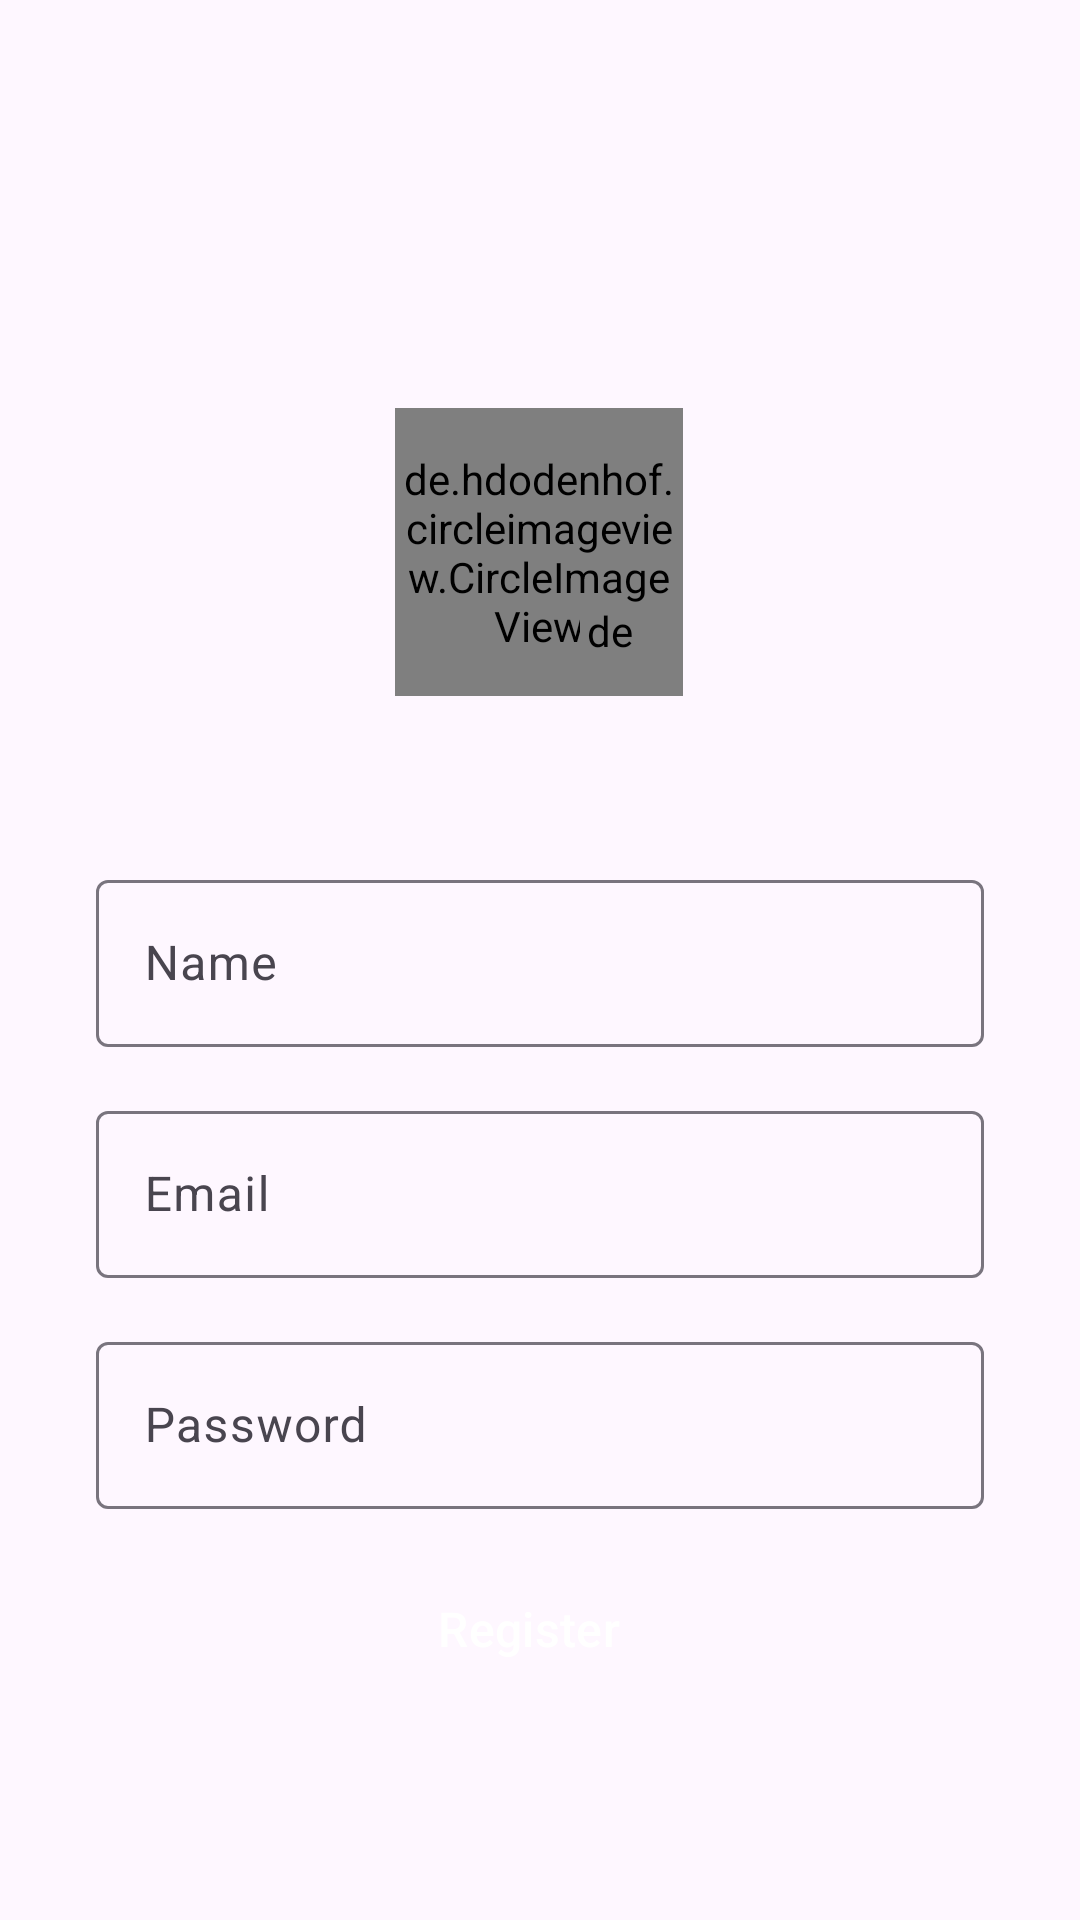

Reconstruct the res/layout file that produces this screen, plus the resources it refers to.
<!-- AndroidManifest.xml: application theme Theme.InstaVibe -->
<!-- res/layout/activity_signup.xml -->
<?xml version="1.0" encoding="utf-8"?>
<androidx.constraintlayout.widget.ConstraintLayout xmlns:android="http://schemas.android.com/apk/res/android"
    xmlns:app="http://schemas.android.com/apk/res-auto"
    xmlns:tools="http://schemas.android.com/tools"
    android:id="@+id/main"
    android:layout_width="match_parent"
    android:layout_height="match_parent"
    tools:context=".Signup">

    <de.hdodenhof.circleimageview.CircleImageView
        android:id="@+id/profile_image"
        android:layout_width="96dp"
        android:layout_height="96dp"
        android:layout_centerInParent="true"
        android:layout_marginStart="55dp"
        android:layout_marginTop="136dp"
        android:layout_marginEnd="56dp"
        android:src="@drawable/uploadprofile"
        app:civ_border_color="#FF000000"
        app:civ_border_width="2dp"
        app:layout_constraintEnd_toEndOf="parent"
        app:layout_constraintStart_toStartOf="parent"
        app:layout_constraintTop_toTopOf="parent" />

    <de.hdodenhof.circleimageview.CircleImageView
        android:id="@+id/add_image"
        android:layout_width="20dp"
        android:layout_height="20dp"
        android:layout_centerInParent="true"
        android:src="@drawable/plus"
        app:civ_border_color="#FFFFFF"
        app:civ_border_width="2dp"
        app:layout_constraintBottom_toBottomOf="@+id/profile_image"
        app:layout_constraintEnd_toEndOf="@+id/profile_image"
        app:layout_constraintHorizontal_bias="0.81"
        app:layout_constraintStart_toStartOf="@+id/profile_image"
        app:layout_constraintTop_toTopOf="@+id/profile_image"
        app:layout_constraintVertical_bias="0.85" />

    <com.google.android.material.textfield.TextInputLayout
        android:id="@+id/name"
        android:layout_width="match_parent"
        android:layout_height="wrap_content"
        android:layout_marginStart="32dp"
        android:layout_marginTop="56dp"
        android:layout_marginEnd="32dp"
        android:hint="Name"
        app:layout_constraintEnd_toEndOf="parent"
        app:layout_constraintStart_toStartOf="parent"
        app:layout_constraintTop_toBottomOf="@+id/profile_image">

        <com.google.android.material.textfield.TextInputEditText
            android:layout_width="match_parent"
            android:layout_height="wrap_content" />

    </com.google.android.material.textfield.TextInputLayout>

    <com.google.android.material.textfield.TextInputLayout
        android:id="@+id/password"
        android:layout_width="match_parent"
        android:layout_height="wrap_content"
        android:layout_marginStart="32dp"
        android:layout_marginTop="16dp"
        android:layout_marginEnd="32dp"
        android:hint="Password"
        app:layout_constraintEnd_toEndOf="parent"
        app:layout_constraintStart_toStartOf="parent"
        app:layout_constraintTop_toBottomOf="@+id/email">

        <com.google.android.material.textfield.TextInputEditText
            android:layout_width="match_parent"
            android:layout_height="wrap_content" />

    </com.google.android.material.textfield.TextInputLayout>

    <com.google.android.material.textfield.TextInputLayout
        android:id="@+id/email"
        android:layout_width="match_parent"
        android:layout_height="wrap_content"
        android:layout_marginStart="32dp"
        android:layout_marginTop="16dp"
        android:layout_marginEnd="32dp"
        android:hint="Email"
        app:layout_constraintEnd_toEndOf="parent"
        app:layout_constraintStart_toStartOf="parent"
        app:layout_constraintTop_toBottomOf="@+id/name">

        <com.google.android.material.textfield.TextInputEditText
            android:layout_width="match_parent"
            android:layout_height="wrap_content" />

    </com.google.android.material.textfield.TextInputLayout>

    <Button
        android:id="@+id/signUpBtn"
        style="@style/Widget.Material3.Button.Icon"
        android:layout_width="0dp"
        android:layout_height="wrap_content"
        android:layout_marginTop="16dp"
        android:backgroundTint="#348CE2"
        android:text="Register"
        android:textColor="#FFFFFF"
        android:textSize="16sp"
        app:layout_constraintEnd_toEndOf="@+id/email"
        app:layout_constraintHorizontal_bias="0.0"
        app:layout_constraintStart_toStartOf="@+id/email"
        app:layout_constraintTop_toBottomOf="@+id/password" />

    <TextView
        android:id="@+id/login"
        android:layout_width="wrap_content"
        android:layout_height="wrap_content"
        android:layout_marginStart="176dp"
        android:layout_marginEnd="177dp"
        android:layout_marginBottom="75dp"
        android:text="Already have an account? Login"
        app:layout_constraintBottom_toBottomOf="parent"
        app:layout_constraintEnd_toEndOf="parent"
        app:layout_constraintStart_toStartOf="parent"
        app:layout_constraintTop_toBottomOf="@+id/signUpBtn"
        app:layout_constraintVertical_bias="0.43" />


</androidx.constraintlayout.widget.ConstraintLayout>
<!-- resources referenced by this layout -->
<resources>
  <style name="Theme.InstaVibe" parent="Base.Theme.InstaVibe" />
  <style name="Base.Theme.InstaVibe" parent="Theme.Material3.DayNight.NoActionBar">
          
          
          <item name="android:statusBarColor">@android:color/transparent</item>
      </style>
</resources>
